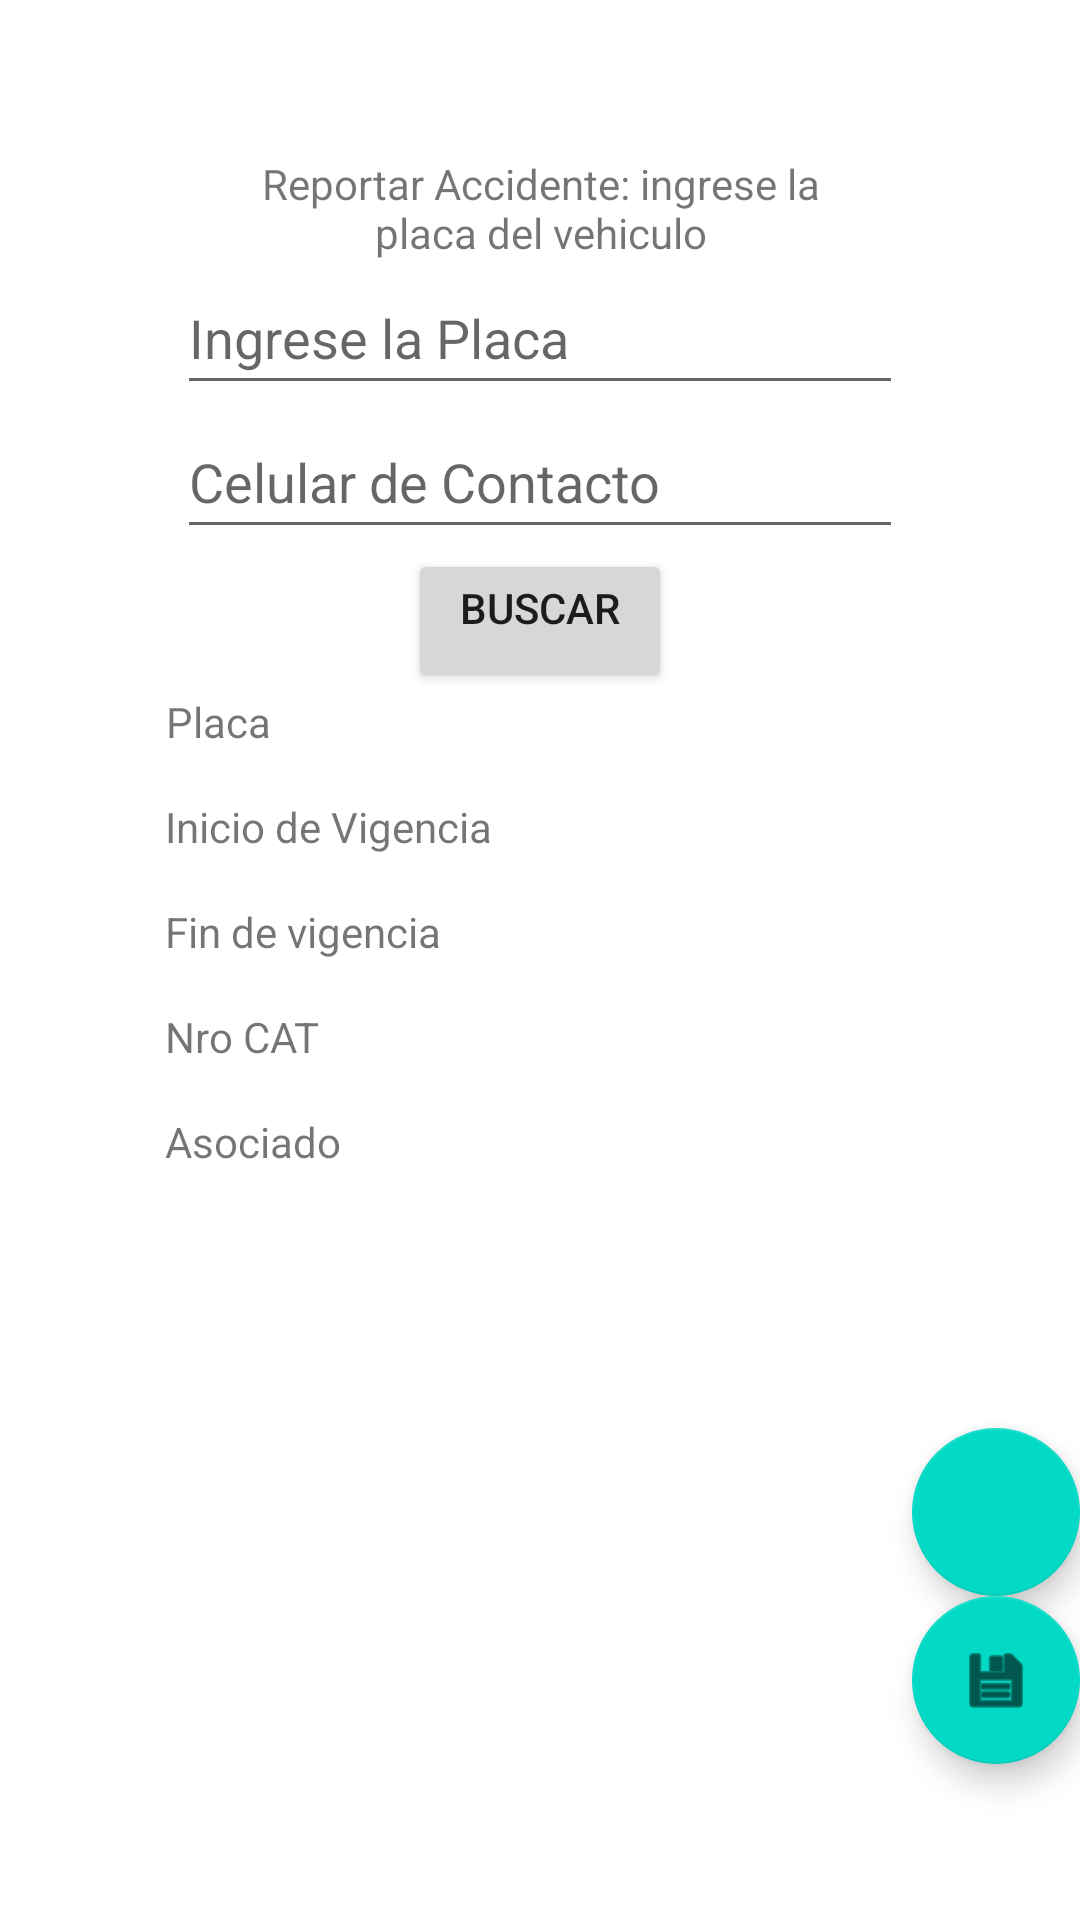

This screen was rendered from an Android layout file. Write that file and the resources it references.
<!-- AndroidManifest.xml: application theme Theme.Prueba1 -->
<!-- res/layout/activity_main.xml -->
<?xml version="1.0" encoding="utf-8"?>
<LinearLayout xmlns:android="http://schemas.android.com/apk/res/android"
    xmlns:app="http://schemas.android.com/apk/res-auto"
    xmlns:tools="http://schemas.android.com/tools"
    android:layout_width="match_parent"
    android:layout_height="match_parent"
    android:gravity="center|center_horizontal"
    android:orientation="vertical"
    tools:context=".MainActivity">

    <TextView
        android:id="@+id/textView"
        android:layout_width="204dp"
        android:layout_height="wrap_content"
        android:gravity="center_horizontal"
        android:text="Reportar Accidente: ingrese la placa del vehiculo" />

    <EditText
        android:id="@+id/textPlacaVehiculo"
        android:layout_width="242dp"
        android:layout_height="48dp"
        android:ems="10"
        android:maxLength="9"
        android:hint="Ingrese la Placa"
        android:inputType="textCapCharacters"
        />

    <EditText
        android:id="@+id/editTextPhone"
        android:layout_width="242dp"
        android:layout_height="48dp"
        android:hint="Celular de Contacto"
        android:inputType="phone"
        android:maxEms="9"
        android:maxLength="9" />

    <Button
        android:id="@+id/buttonReportarSiniestro"
        android:layout_width="wrap_content"
        android:layout_height="wrap_content"
        android:gravity="center_horizontal"
        android:text="Buscar" />

    <TextView
        android:id="@+id/textViewPlaca"
        android:layout_width="249dp"
        android:layout_height="35dp"
        android:text="Placa" />

    <TextView
        android:id="@+id/textViewinicioV"
        android:layout_width="250dp"
        android:layout_height="35dp"
        android:text="Inicio de Vigencia" />

    <TextView
        android:id="@+id/textViewFinV"
        android:layout_width="250dp"
        android:layout_height="35dp"
        android:text="Fin de vigencia" />

    <TextView
        android:id="@+id/textViewCat"
        android:layout_width="250dp"
        android:layout_height="35dp"
        android:text="Nro CAT" />

    <TextView
        android:id="@+id/textViewAsociado"
        android:layout_width="250dp"
        android:layout_height="35dp"
        android:text="Asociado" />

    <TextView
        android:id="@+id/textViewpaterno"
        android:layout_width="249dp"
        android:layout_height="35dp"

        android:text=" " />

    <TextView
        android:id="@+id/textViewmaterno"
        android:layout_width="249dp"
        android:layout_height="35dp"
        android:text=" " />

    <com.google.android.material.floatingactionbutton.FloatingActionButton
        android:id="@+id/floatingActionButton2"
        android:layout_width="wrap_content"
        android:layout_height="wrap_content"
        android:layout_gravity="right"
        android:clickable="true"
        app:backgroundTint="@color/teal_200"
        tools:srcCompat="@android:drawable/ic_menu_call" />

    <com.google.android.material.floatingactionbutton.FloatingActionButton
        android:id="@+id/floatingActionButton"
        android:layout_width="wrap_content"
        android:layout_height="wrap_content"
        android:layout_gravity="right"
        android:clickable="true"
        android:onClick="mostrarNosocomios"
        app:backgroundTint="@color/teal_200"
        app:srcCompat="@android:drawable/ic_menu_save" />

</LinearLayout>
<!-- resources referenced by this layout -->
<resources>
  <style name="Theme.Prueba1" parent="Theme.MaterialComponents.DayNight.DarkActionBar">
          
          <item name="colorPrimary">#CE0909</item>
          <item name="colorPrimaryVariant">@color/purple_500</item>
          <item name="colorOnPrimary">#FFFFFF</item>
          
          <item name="colorSecondary">@color/teal_200</item>
          <item name="colorSecondaryVariant">@color/teal_700</item>
          <item name="colorOnSecondary">@color/black</item>
          
          <item name="android:statusBarColor" tools:targetApi="l">?attr/colorPrimaryVariant</item>
          
  
      </style>
  <!-- not gathered from this repository: default colours our renderer supplied (Android Studio template values) -->
  <color name="purple_500">#FF6200EE</color>
  <color name="teal_200">#FF03DAC5</color>
  <color name="teal_700">#FF018786</color>
  <color name="black">#FF000000</color>
</resources>
